Photos from the image-classification dataset "dataset" in the GitHub repository ankemsaichaitanya/signlang_Detection. Its 6 classes are: hello, I love you, please, sorry, thanks, yes.

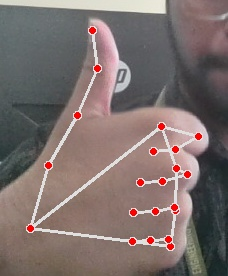
Label: thanks

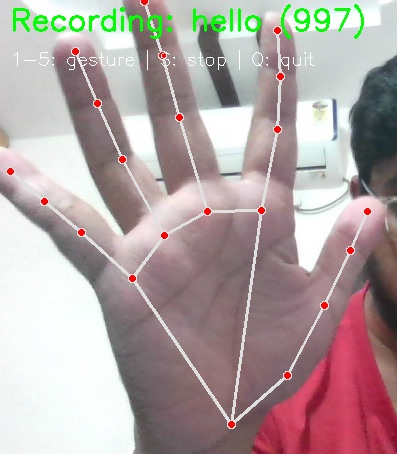
Label: hello

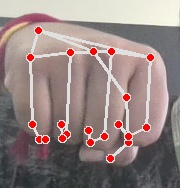
Label: yes

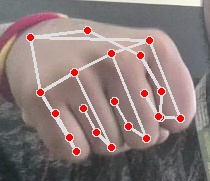
Label: yes

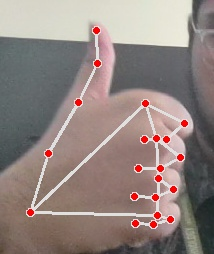
Label: thanks

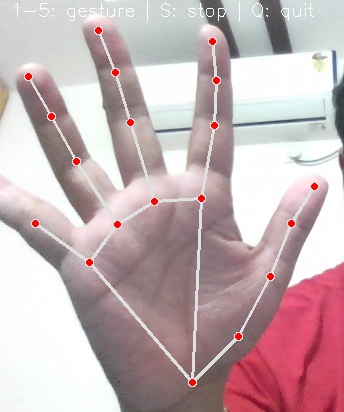
Label: hello
